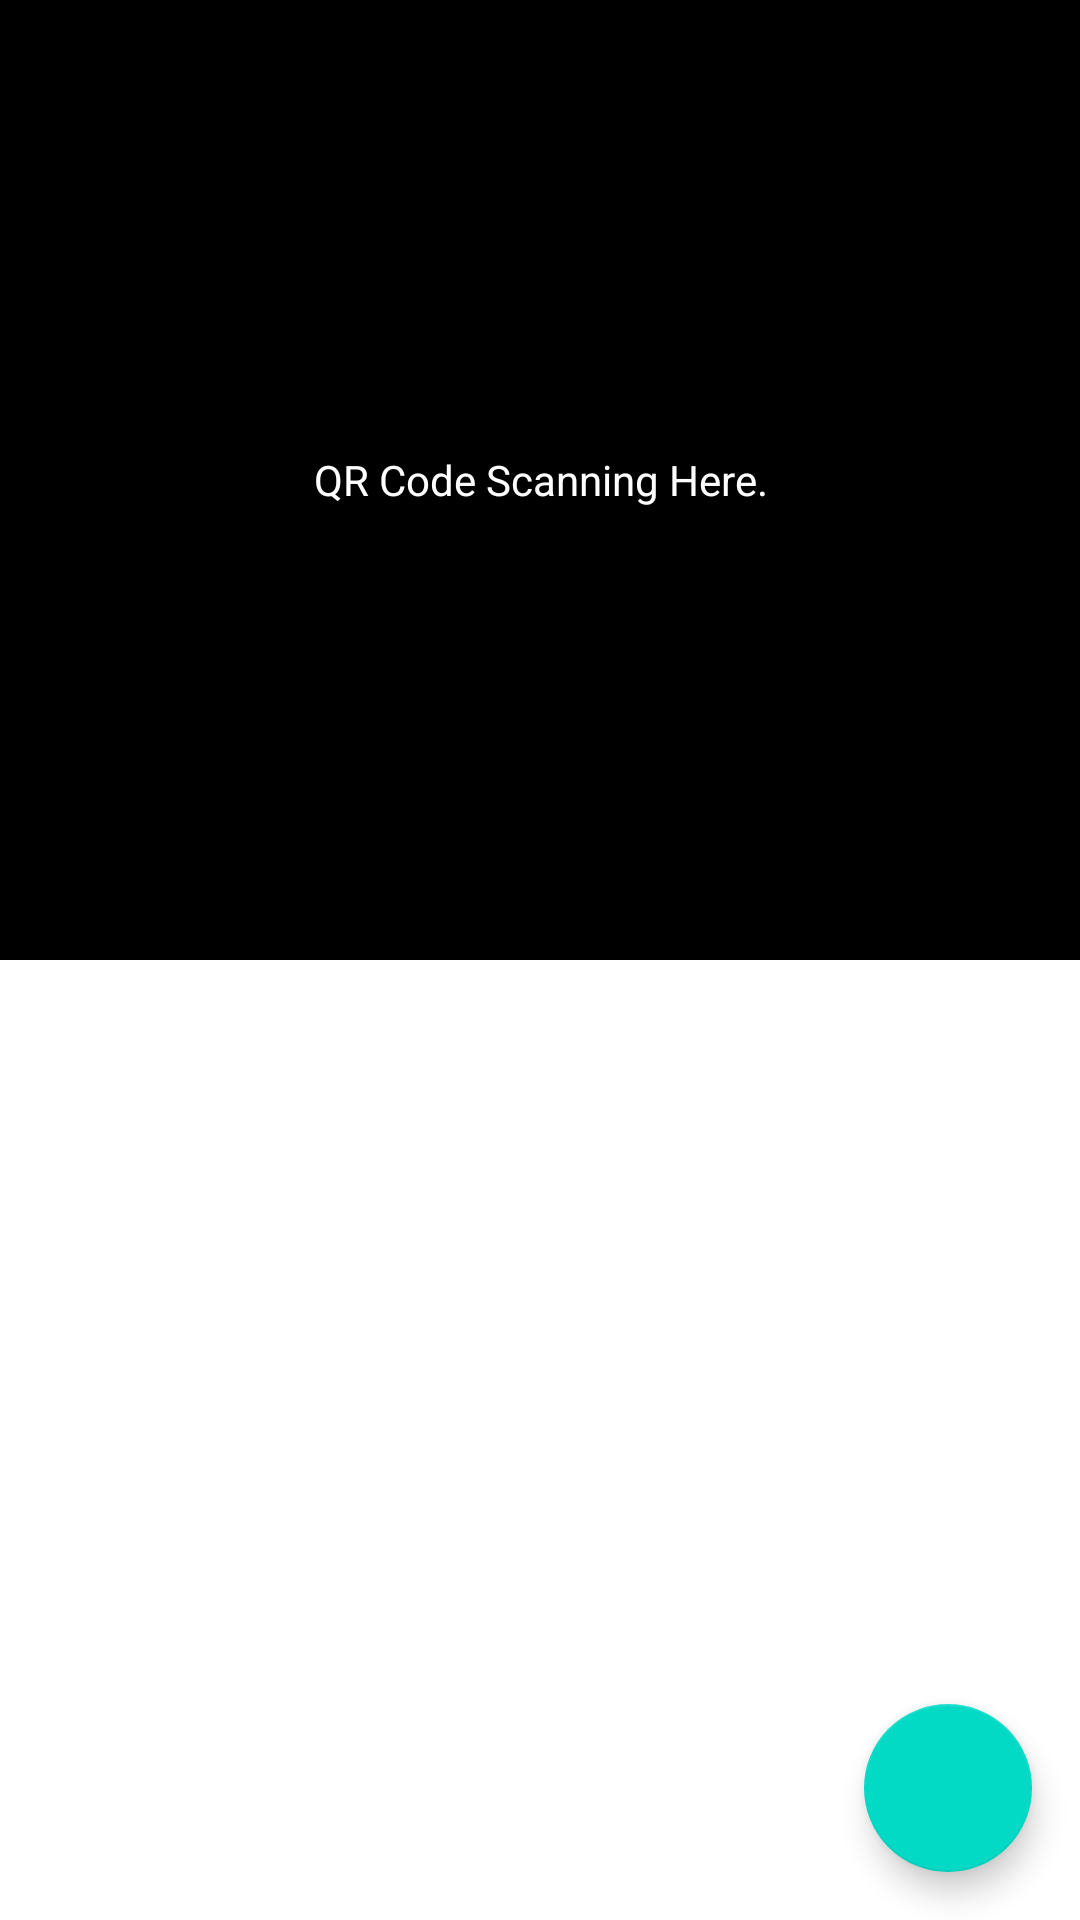

The Android layout XML behind this screen, and the referenced resources:
<!-- AndroidManifest.xml: application theme AppTheme -->
<!-- res/layout/activity_main.xml -->
<?xml version="1.0" encoding="utf-8"?>
<androidx.constraintlayout.widget.ConstraintLayout xmlns:android="http://schemas.android.com/apk/res/android"
    xmlns:app="http://schemas.android.com/apk/res-auto"
    xmlns:tools="http://schemas.android.com/tools"
    android:layout_width="match_parent"
    android:layout_height="match_parent"
    tools:context=".view.MainActivity">

    <androidx.constraintlayout.widget.ConstraintLayout
        android:id="@+id/main_top_container"
        android:layout_width="match_parent"
        android:layout_height="0dp"
        android:background="@android:color/black"
        app:layout_constraintHeight_percent="0.5"
        app:layout_constraintTop_toTopOf="parent">

        <TextView
            android:layout_width="match_parent"
            android:layout_height="match_parent"
            android:gravity="center"
            android:text="QR Code Scanning Here."
            android:textColor="@android:color/white" />
    </androidx.constraintlayout.widget.ConstraintLayout>

    <androidx.constraintlayout.widget.ConstraintLayout
        android:id="@+id/main_bottom_container"
        android:layout_width="match_parent"
        android:layout_height="0dp"
        app:layout_constraintHeight_percent="0.5"
        app:layout_constraintTop_toBottomOf="@id/main_top_container">

        <androidx.recyclerview.widget.RecyclerView
            android:id="@+id/main_recycler"
            android:layout_width="match_parent"
            android:layout_height="match_parent" />
    </androidx.constraintlayout.widget.ConstraintLayout>

    <com.google.android.material.floatingactionbutton.FloatingActionButton
        android:id="@+id/main_add_fab"
        android:layout_width="wrap_content"
        android:layout_height="wrap_content"
        android:layout_margin="16dp"
        app:layout_constraintBottom_toBottomOf="parent"
        app:layout_constraintEnd_toEndOf="parent"
        app:srcCompat="@drawable/main_add" />
</androidx.constraintlayout.widget.ConstraintLayout>
<!-- resources referenced by this layout -->
<resources>
  <style name="AppTheme" parent="Theme.MaterialComponents.Light.DarkActionBar">
          
          <item name="colorPrimary">@color/colorPrimary</item>
          <item name="colorPrimaryDark">@color/colorPrimaryDark</item>
          <item name="colorAccent">@color/colorAccent</item>
      </style>
  <!-- not gathered from this repository: default colours our renderer supplied (Android Studio template values) -->
  <color name="colorPrimary">#FF6200EE</color>
  <color name="colorPrimaryDark">#FF3700B3</color>
  <color name="colorAccent">#FF03DAC5</color>
</resources>
